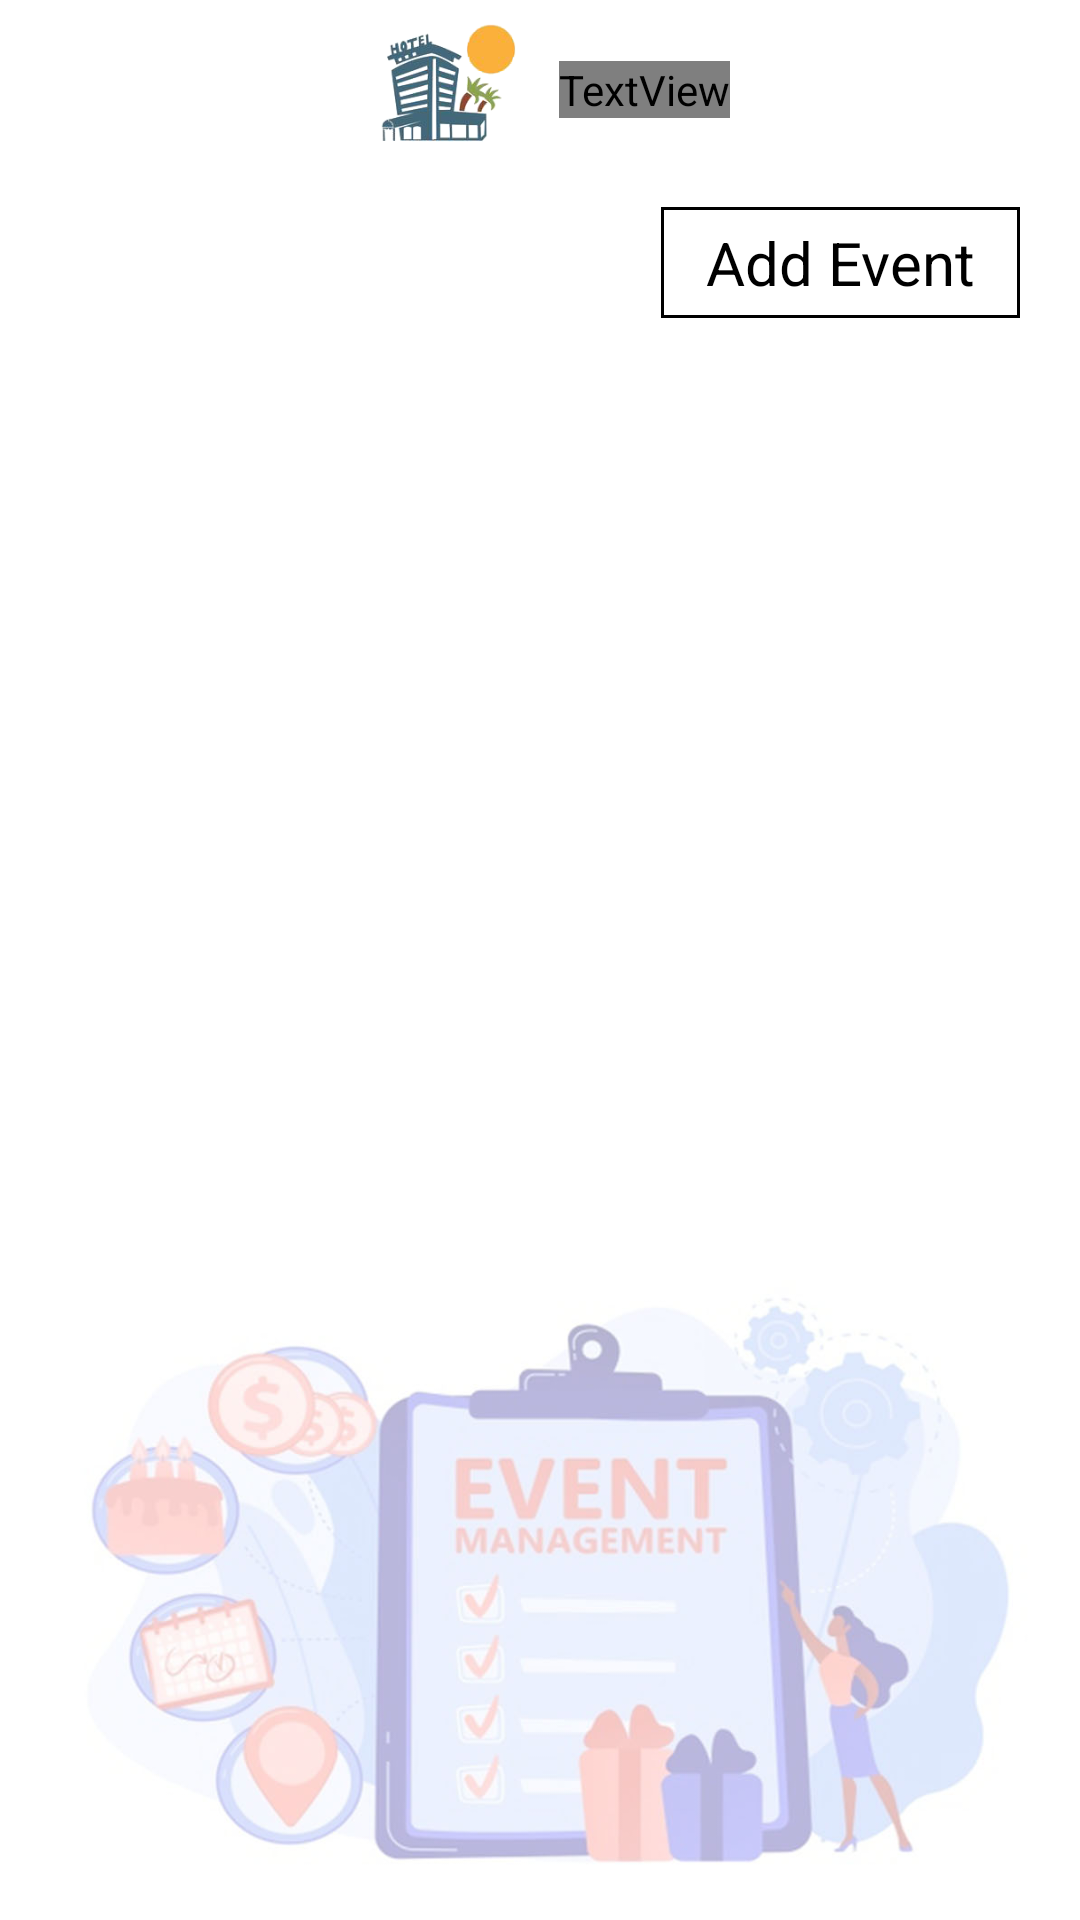

Produce the Android XML layout that renders to this screen, including the resource entries it uses.
<!-- AndroidManifest.xml: activity theme Theme.AppCompat.DayNight.NoActionBar -->
<!-- res/layout/activity_view_event.xml -->
<?xml version="1.0" encoding="utf-8"?>
<LinearLayout
    xmlns:android="http://schemas.android.com/apk/res/android"
    xmlns:app="http://schemas.android.com/apk/res-auto"
    xmlns:tools="http://schemas.android.com/tools"
    android:layout_width="match_parent"
    android:layout_height="match_parent"
    android:orientation="vertical"
    android:background="@drawable/event_bg"
    tools:context=".ViewEventActivity">
    <LinearLayout
        android:layout_width="match_parent"
        android:layout_height="60dp"
        android:gravity="center"
        >

        <ImageView
            android:layout_width="wrap_content"
            android:layout_height="wrap_content"
            android:src="@drawable/header_icon"
            android:adjustViewBounds="true"/>
        <TextView
            android:layout_width="wrap_content"
            android:layout_height="wrap_content"
            android:text="@string/app_name"
            android:layout_marginLeft="10dp"
            android:textSize="24dp"
            android:fontFamily="@font/arbutus_slab"
            android:textColor="@color/colorPrimaryDark"/>

    </LinearLayout>
    <LinearLayout
        android:layout_width="match_parent"
        android:layout_height="55dp"
        android:gravity="right|center_vertical"
        >
        <LinearLayout
            android:layout_width="wrap_content"
            android:layout_height="wrap_content"
            android:gravity="center_vertical"
            android:orientation="horizontal">
            <TextView
                android:id="@+id/add"
                android:paddingTop="5dp"
                android:paddingBottom="5dp"
                android:paddingLeft="15dp"
                android:paddingRight="15dp"
                android:layout_width="wrap_content"
                android:layout_height="wrap_content"
                android:layout_marginRight="20dp"
                android:textColor="#000"
                android:textSize="20dp"
                android:background="@drawable/edit_text_bg"
                android:text="@string/add_event_str"/>
        </LinearLayout>
    </LinearLayout>
    <LinearLayout
        android:id="@+id/loading"
        android:layout_width="match_parent"
        android:layout_height="match_parent"
        android:orientation="vertical"
        android:gravity="center">
        <ProgressBar
            android:layout_width="60dp"
            android:layout_height="60dp"
            />
    </LinearLayout>
    <androidx.recyclerview.widget.RecyclerView
        android:id="@+id/events"
        android:layout_marginTop="10dp"
        android:layout_width="match_parent"
        android:layout_height="match_parent"
        />
</LinearLayout>
<!-- resources referenced by this layout -->
<resources>
  <color name="colorPrimaryDark">#8674eb</color>
  <!-- drawable edit_text_bg (drawable) -->
  <?xml version="1.0" encoding="utf-8"?>
  <shape xmlns:android="http://schemas.android.com/apk/res/android">
      <stroke android:color="#000"
          android:width="1dp"/>
  </shape>
  <!-- drawable event_bg: jpg bitmap (drawable, 63351 bytes) -->
  <!-- drawable header_icon: png bitmap (drawable, 52069 bytes) -->
  <string name="add_event_str">Add Event</string>
  <string name="app_name">Rivinka green side</string>
</resources>
